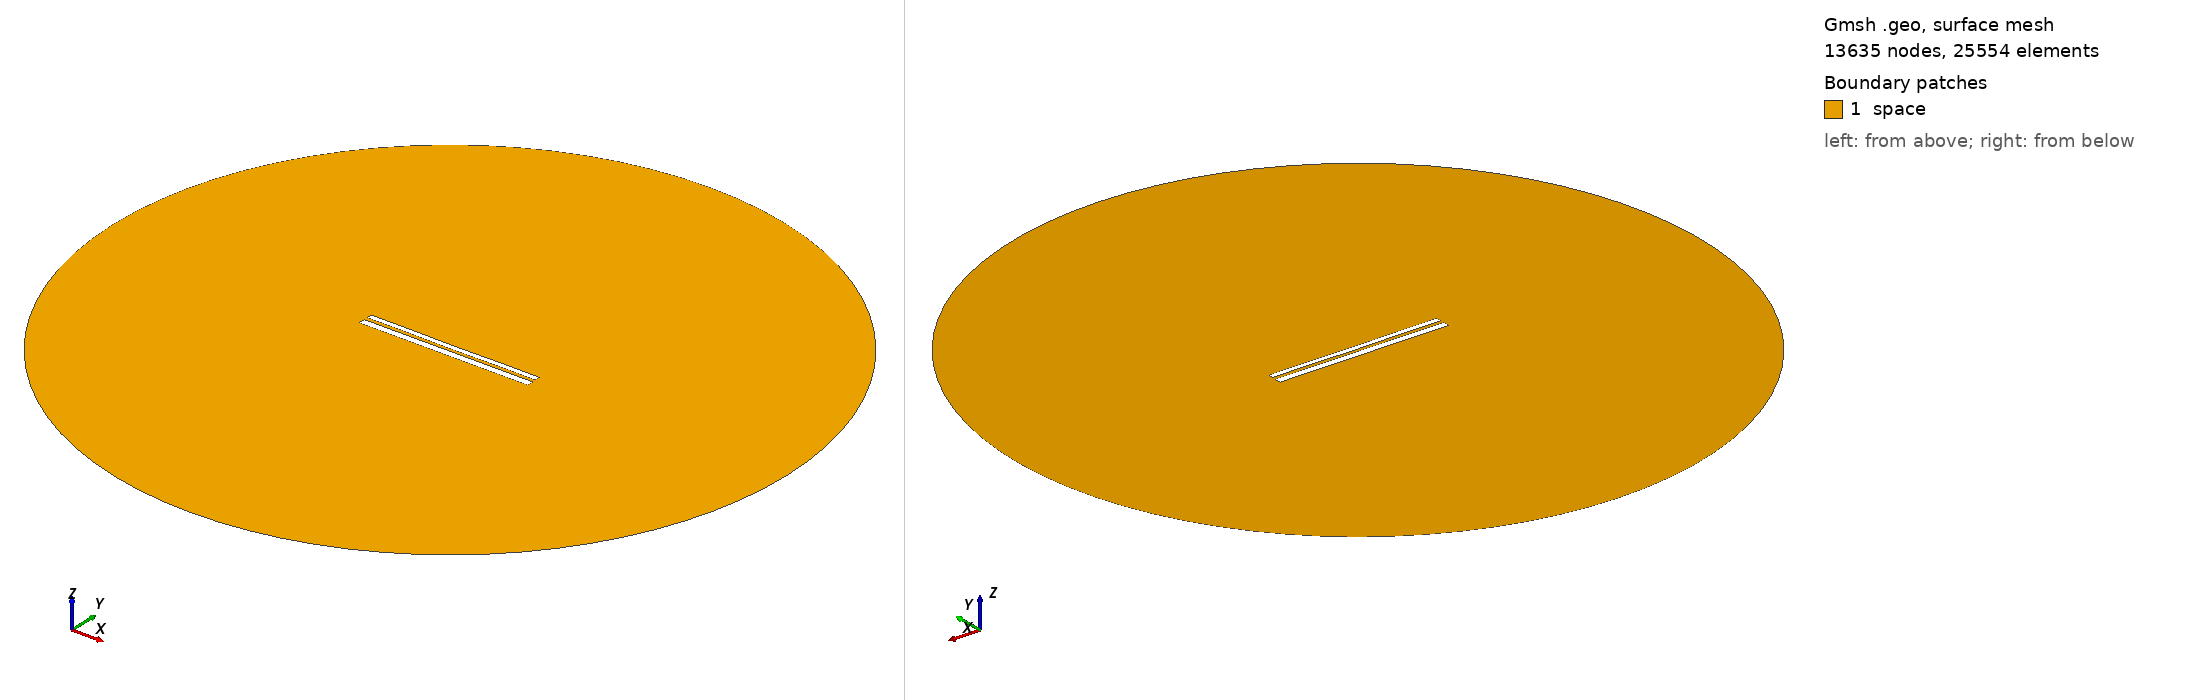

Gmsh geometry script, surface-meshed: 13635 nodes, 25554 surface elements. Boundary patches (legend numbers): 1 space. Left view from above one corner, right view from below the opposite corner. Legend entries are the model's physical surfaces. The drawing asked Gmsh for element sizes between 1% and 20% of the model's largest extent; the script's own settings can give other sizes.

=== 10164.geo (drawn) ===
//---------------------------------------
// Geometry kernel
//---------------------------------------

SetFactory("OpenCASCADE");



//---------------------------------------
// Parameters of the geometry
//---------------------------------------

// Overetch of the upper plate
overetch = 0.375;

// Distance between the plates
distance = 1.75;

// Discretization over the x axis (for the deformation)
nx = 50; 

// Length of the plate
L = 100 - overetch; 

// Number of modes
n = 4; 

// 1st mode coefficient
coeff(1) = -0.075;
beta(1) = 0.596864 * 3.1415926535 / L;

// 2nd mode coefficient
coeff(2) = -0.075;
beta(2) = 1.49418 * 3.1415926535 / L;

// 3rd mode coefficient
coeff(3) = 0.0;
beta(3) = 2.50025 * 3.1415926535 / L;

// 4th mode coefficient
coeff(4) = 0.07499999999999998;
beta(4) = 3.49999 * 3.1415926535 / L;



//---------------------------------------
// Upper plate (deformed rectangle)
//---------------------------------------

// Coordiantes of the upper plate
xmin = -50;
xmax = 50 - overetch;

// Height of the upper plate
yheight = 4 - 2 * overetch;

// Indexes of the points
UpperID[] = {};
LowerID[] = {};
LeftID[] = {};
RightID[] = {};

// Point index
p = 1;

// Horizontal edges
For i In {1:nx}
    x = xmin + (i-1)*(xmax - xmin)/(nx-1);

    y_bottom = distance / 2 + overetch;
    For j In {1:n}
        C = (Cosh(beta(j)*L) + Cos(beta(j)*L)) / (Sinh(beta(j)*L) + Sin(beta(j)*L));
        y_bottom  = y_bottom + coeff(j) * (Cosh(beta(j)*(x+50)) - Cos(beta(j)*(x+50)) - C * (Sinh(beta(j)*(x+50)) - Sin(beta(j)*(x+50))));
    EndFor

    y_top = y_bottom + yheight;

    Point(p) = {x, y_top, 0, 1.0};
    UpperID[i] = p;
    p = p + 1;

    Point(p) = {x, y_bottom, 0, 1.0};
    LowerID[i] = p;
    p = p + 1;
EndFor

// Create point lists
UpperPts[] = {}; LowerPts[] = {};
For i In {1:nx}
  UpperPts[] += {UpperID[i]};
  LowerPts[] += {LowerID[i]};
EndFor

// Build splines
Spline(1) = {UpperPts[]};
Spline(2) = {LowerPts[]};
Line(3) = {LowerPts[nx-1], UpperPts[nx-1]};
Line(4) = {LowerPts[0], UpperPts[0]};

// Build the plane surface
Curve Loop(1) = {2, 3, -1, -4};
Plane Surface(1) = {1};



//---------------------------------------
// Lower plate (rectangle)
//---------------------------------------

// Vertices
Point(1001) = {-50, -1, 0, 1.0};
Point(1002) = { 50, -1, 0, 1.0};
Point(1003) = { 50,  -5, 0, 1.0};
Point(1004) = {-50,  -5, 0, 1.0};

// Edges
Line(5) = {1001, 1002};
Line(6) = {1002, 1003};
Line(7) = {1003, 1004};
Line(8) = {1004, 1001};

// Plane surface
Line Loop(2) = {5, 6, 7, 8};
Plane Surface(2) = {2}; 



//---------------------------------------
// Outer (fictious) boundary
//---------------------------------------

// Points
Point(1005) = {0, 0, 0};       // Center
Point(1006) = {200, 0, 0};     // Start point
Point(1007) = {0, 200, 0};     // 90 degrees
Point(1008) = {-200, 0, 0};    // 180 degrees
Point(1009) = {0, -200, 0};    // 270 degrees

// Circle arcs (each needs start, center, end)
Circle(9) = {1006, 1005, 1007};
Circle(10) = {1007, 1005, 1008};
Circle(11) = {1008, 1005, 1009};
Circle(12) = {1009, 1005, 1006};

// Plane surface for the entire domain
Curve Loop(3) = {9, 10, 11, 12};
Surface(3) = {3};

// Subtract the plates from the whole domain to obtain the actual domain where we want to solve the equations
BooleanDifference{ Surface{3}; Delete; }{ Surface{1}; Surface{2}; Delete; }




//---------------------------------------
// Transfinite Lines/Curves
//---------------------------------------

// Set the number of points on the boundaries
r = 7;

// Plates
Transfinite Curve {1, 2} = 50*r Using Progression 1;
Transfinite Curve {3, 4} = 2*r Using Progression 1;
Transfinite Line {5, 7} = 50*r Using Progression 1;
Transfinite Line {6, 8} = 2*r Using Progression 1;

// Outer boundary
Transfinite Line {9, 10, 11, 12} = 20 Using Progression 1;



//---------------------------------------
// Physical groups
//---------------------------------------                

// Physical curves (boundaries)
Physical Line("force_segment", 10) = {2};
Physical Line("upper_plate", 11) = {1, 3, 4};
Physical Line("lower_plate", 12) = {5, 6, 7, 8};
Physical Line("boundary", 20) = {9, 10, 11, 12};

// Physical Surfaces
Physical Surface("space", 30) = {3};



//---------------------------------------
// 6. Generate the Mesh
//---------------------------------------

// 2D mesh generation
Mesh 2;
